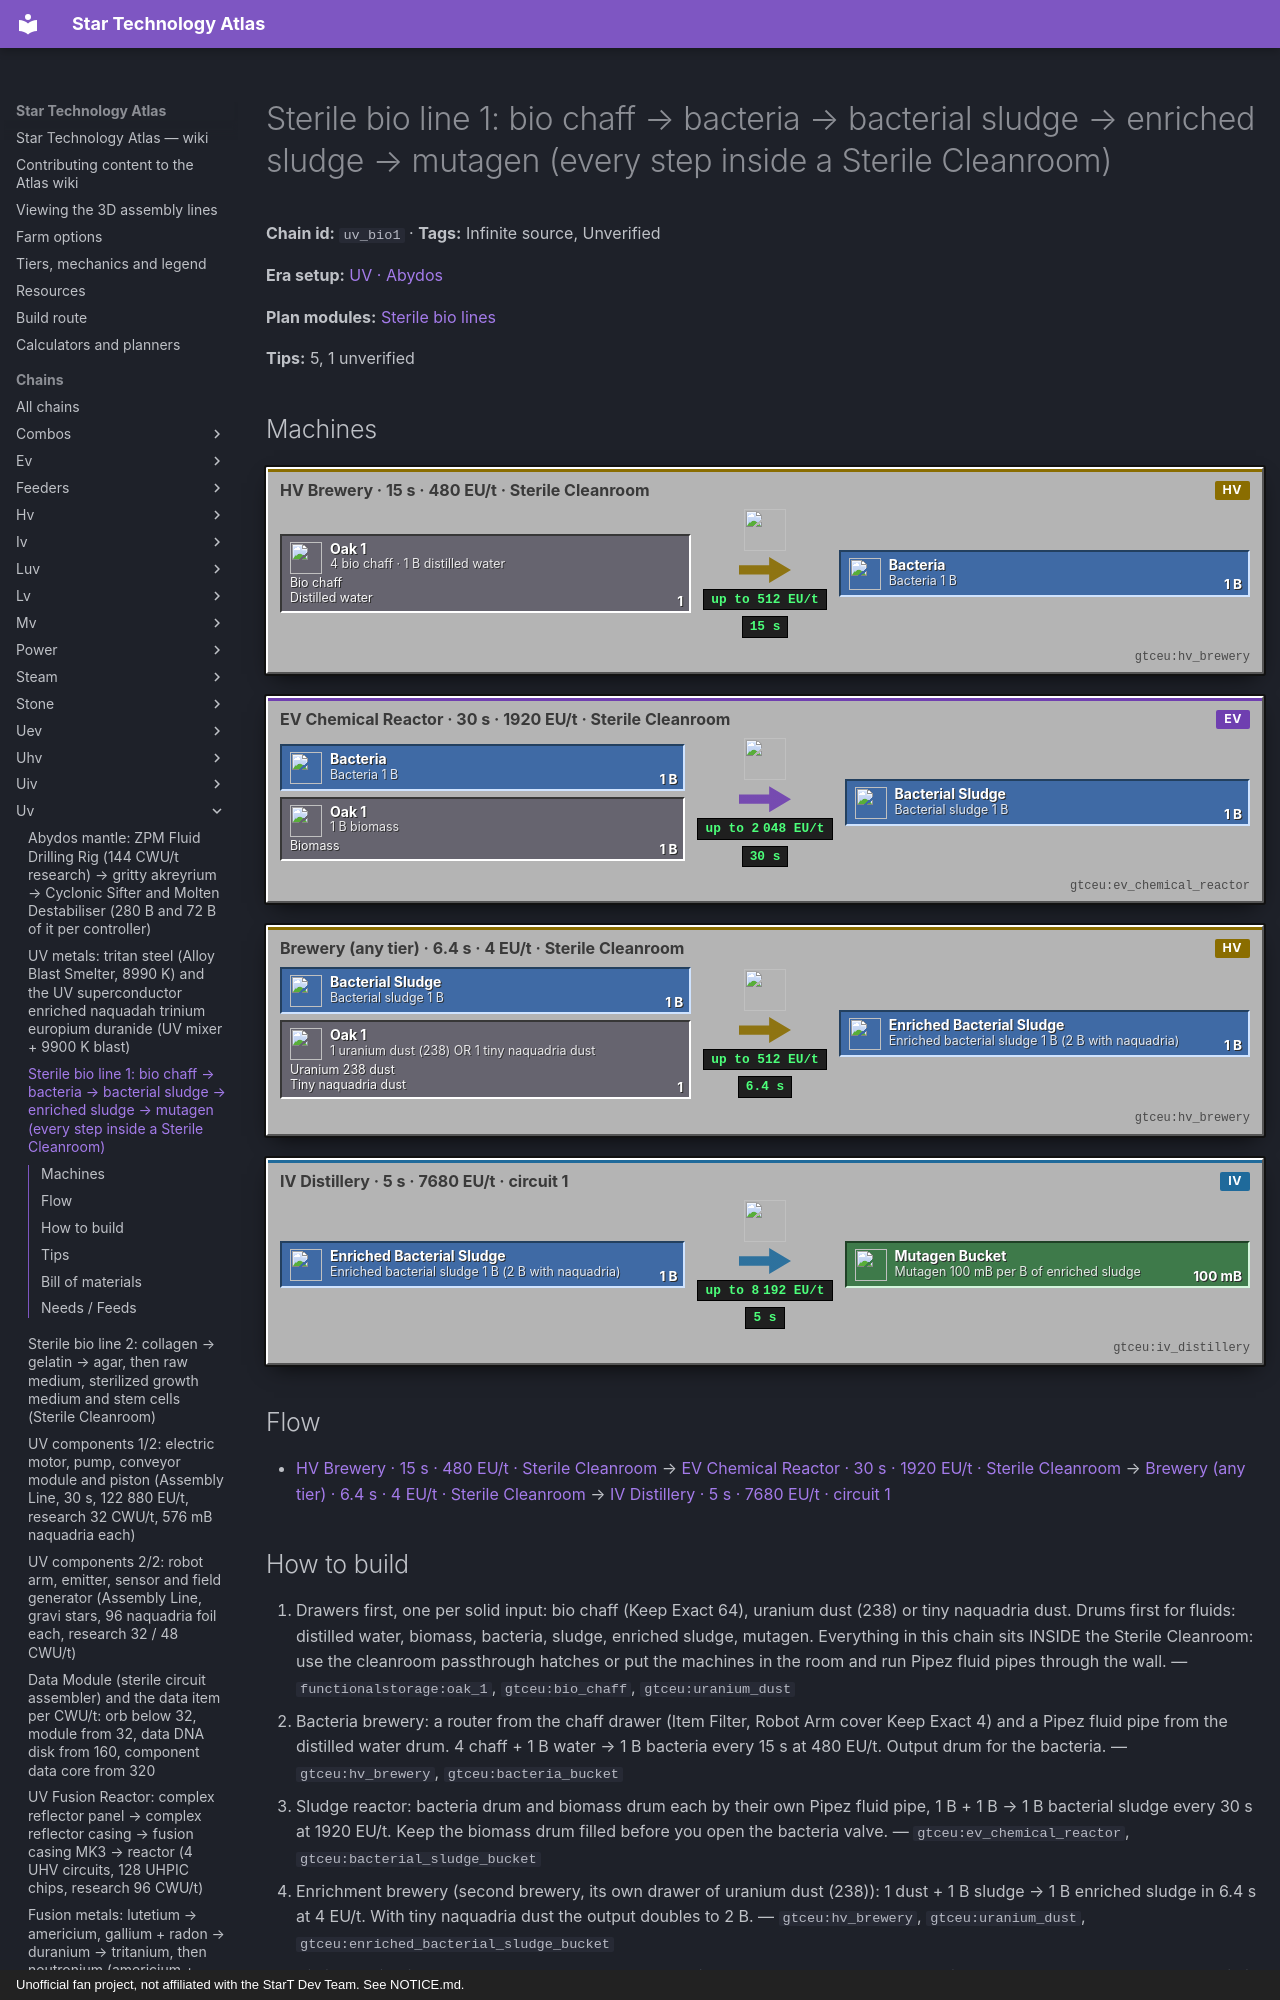

repository: BLGuyDev/StarT-Atlas · page: chains/uv/uv_bio1/index.html · generator: mkdocs · copyright: Unofficial fan project, not affiliated with the StarT Dev Team. See NOTICE.md.

---
kind: chain
id: uv_bio1
order: 1540
data:
  t: |-
    Sterile bio line 1: bio chaff → bacteria → bacterial sludge → enriched sludge → mutagen (every step inside a Sterile Cleanroom)
  inf: true
  "n":
    - - g1
      - "4 bio chaff · 1 B distilled water"
      - g
      - functionalstorage:oak_1
      - [[Bio chaff, "gtceu:bio_chaff"], [Distilled water, "gtceu:distilled_water_bucket"]]
    - [b1, "HV Brewery · 15 s · 480 EU/t · Sterile Cleanroom", m, "gtceu:hv_brewery"]
    - [ba, Bacteria 1 B, f, "gtceu:bacteria_bucket"]
    - [g2, "1 B biomass", g, "functionalstorage:oak_1", [[Biomass, "gtceu:biomass_bucket"]]]
    - [c1, "EV Chemical Reactor · 30 s · 1920 EU/t · Sterile Cleanroom", m, "gtceu:ev_chemical_reactor"]
    - [sl, Bacterial sludge 1 B, f, "gtceu:bacterial_sludge_bucket"]
    - - g3
      - "1 uranium dust (238) OR 1 tiny naquadria dust"
      - g
      - functionalstorage:oak_1
      - [[Uranium 238 dust, "gtceu:uranium_dust"], [Tiny naquadria dust, "gtceu:tiny_naquadria_dust"]]
    - [b2, "Brewery (any tier) · 6.4 s · 4 EU/t · Sterile Cleanroom", m, "gtceu:hv_brewery"]
    - [es, "Enriched bacterial sludge 1 B (2 B with naquadria)", f, "gtceu:enriched_bacterial_sludge_bucket"]
    - [d1, "IV Distillery · 5 s · 7680 EU/t · circuit 1", m, "gtceu:iv_distillery"]
    - [mu, Mutagen 100 mB per B of enriched sludge, o, "gtceu:mutagen_bucket"]
  e:
    - [g1, b1, "1"]
    - [b1, ba, "1 B / 15 s"]
    - [ba, c1, "1 B"]
    - [g2, c1, "1 B"]
    - [c1, sl, "1 B / 30 s"]
    - [sl, b2, "1 B"]
    - [g3, b2, "1"]
    - [b2, es, "1 B / 6.4 s"]
    - [es, d1, "1 B"]
    - [d1, mu, "100 mB / 5 s"]
  tips:
    - |-
      Why this chain: wetware circuits (the UV circuit and the UHV circuit) need stem cells and sterilized growth medium, and both come from this line. Verified in gtsrc GrowthMediumRecipes: bacteria = brewery, 4 bio chaff + 1000 mB distilled water, 300 ticks at VA[HV]; bacterial sludge = chemical reactor, 1 B biomass + 1 B bacteria, 600 ticks at VA[EV]; enriched sludge = brewery, 1 uranium dust (238) (or 1 tiny uranium 235 dust, or 1 tiny naquadria dust for 2 B) + 1 B sludge, 128 ticks at 4 EU/t; mutagen = distillery, 1 B enriched sludge → 100 mB, circuit 1, 100 ticks at VA[IV]. All of them carry the STERILE cleanroom tag.
    - |-
      Sterile Cleanroom (quest text, kjs lang): the Sterilizing Filter Casing replaces the normal filter casings and turns the cleanroom into a Sterile Cleanroom; normal cleanroom recipes do NOT run in a sterile one, so keep a normal cleanroom for the circuit assemblers and a second sterile one for this line. Sterilizing Filter Casing (gtsrc CraftingRecipeLoader, crafting table, rows large PBI fluid pipe + ZPM emitter + large PBI fluid pipe / item filter + blacklight + item filter / ZPM motor + tritanium frame + naquadah alloy rotor): the cost is ZPM parts per casing, and the smallest cleanroom pattern has 8 filter spots in its ceiling (Unverified for larger rooms). The Sterile Cleaning Maintenance Hatch that would run sterile recipes outside a cleanroom is a UIV Assembly Line item (needs a UEV hull), so it is not an option in this era.
    - |-
      Yield warning: the distillery gives only 100 mB of mutagen per 1 B of enriched sludge. One batch of the raw growth medium (4 B) needs 4 B of mutagen = 40 B of enriched sludge = 40 B of sludge, i.e. 40 B of biomass and 40 B of bacteria (160 bio chaff) plus 20 tiny naquadria dust (naquadria route, 2 B per dust) or 40 uranium dust (238). The mutagen is by far the slow part of the wetware line; scale the brewery and the reactor in parallel (Large Chemical Reactor or the Chemical Plant are the multiblock options). A pack Chemical Plant recipe makes mutagen directly (mutagen_skip: 1 naquadria dust + 9 B biomass + 9 B bacteria → 1.8 B mutagen, 12 ticks) but at UEV power, so it is a later upgrade.
    - |-
      Sub-steps people skip: (1) distilled water and bio chaff come before everything: biomass and bio chaff sources are in the HV/EV chemistry chains, check that your biomass line exists; (2) the sludge reactor returns nothing but the sludge: keep Keep Exact 1000 mB on the biomass and bacteria drums with Pipez fluid pipes; (3) uranium dust (238) is consumed, 1 per B of sludge, so find a uranium source early (Unverified which pack route); (4) one dedicated brewery for the bacteria and a second for the enriched sludge, never share a machine between two recipes.
    - |-
      Unverified: the bio chaff and biomass sources (bio chaff from the Large Farm / composter chain is the GT default), the sterile cleanroom footprint in this pack, and the exact count of filter casings the sterile cleanroom needs.
  b:
    - ["gtceu:hv_brewery", 2]
    - ["gtceu:ev_chemical_reactor", 2]
    - ["gtceu:iv_distillery", 1]
    - ["gtceu:cleanroom", 1]
    - ["gtceu:sterilizing_filter_casing", 8]
    - ["functionalstorage:oak_1", 10]
    - ["modularrouters:modular_router", 6]
    - ["gtceu:lv_robot_arm", 6]
    - ["gtceu:item_filter", 6]
    - ["pipez:item_pipe", 16]
    - ["pipez:fluid_pipe", 6]
    - ["gtceu:steel_drum", 5]
  how:
    - i: ["functionalstorage:oak_1", "gtceu:bio_chaff", "gtceu:uranium_dust"]
      t: |-
        Drawers first, one per solid input: bio chaff (Keep Exact 64), uranium dust (238) or tiny naquadria dust. Drums first for fluids: distilled water, biomass, bacteria, sludge, enriched sludge, mutagen. Everything in this chain sits INSIDE the Sterile Cleanroom: use the cleanroom passthrough hatches or put the machines in the room and run Pipez fluid pipes through the wall.
    - i: ["gtceu:hv_brewery", "gtceu:bacteria_bucket"]
      t: |-
        Bacteria brewery: a router from the chaff drawer (Item Filter, Robot Arm cover Keep Exact 4) and a Pipez fluid pipe from the distilled water drum. 4 chaff + 1 B water → 1 B bacteria every 15 s at 480 EU/t. Output drum for the bacteria.
    - i: ["gtceu:ev_chemical_reactor", "gtceu:bacterial_sludge_bucket"]
      t: |-
        Sludge reactor: bacteria drum and biomass drum each by their own Pipez fluid pipe, 1 B + 1 B → 1 B bacterial sludge every 30 s at 1920 EU/t. Keep the biomass drum filled before you open the bacteria valve.
    - i: ["gtceu:hv_brewery", "gtceu:uranium_dust", "gtceu:enriched_bacterial_sludge_bucket"]
      t: |-
        Enrichment brewery (second brewery, its own drawer of uranium dust (238)): 1 dust + 1 B sludge → 1 B enriched sludge in 6.4 s at 4 EU/t. With tiny naquadria dust the output doubles to 2 B.
    - i: ["gtceu:iv_distillery", "gtceu:mutagen_bucket"]
      t: |-
        Distillery: circuit 1 selects the mutagen output, 1 B enriched sludge → 100 mB mutagen in 5 s at 7680 EU/t. Put the mutagen in its own drum with a fluid pipe to the mixer of bio line 2.
    - i: ["gtceu:mutagen_bucket", "functionalstorage:oak_1"]
      t: |-
        Easy to miss: the drums need to hold 40 B of enriched sludge buffer for one batch of medium. A steel drum holds 32 B, so use two drums per fluid for this buffer, and never merge sludge and enriched sludge in one drum.
---
